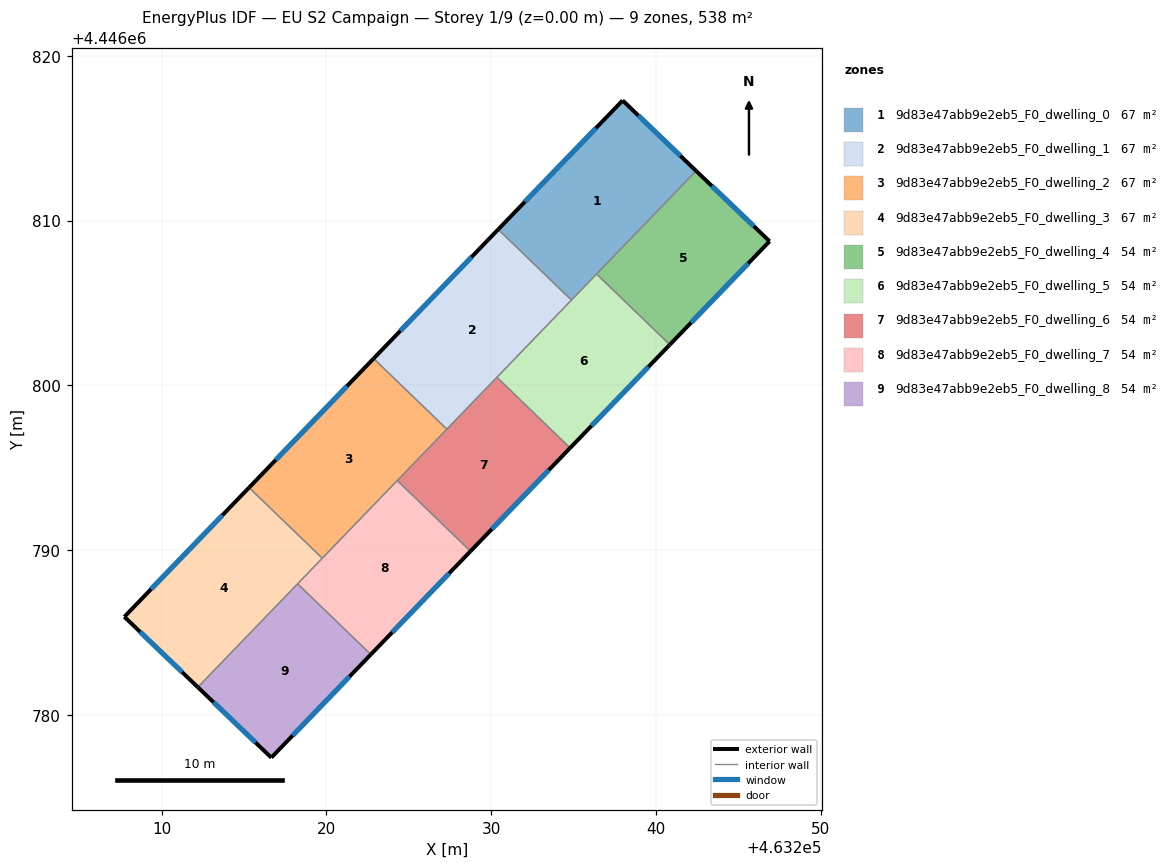
=== STOREY PLAN SPEC (per zone: floor XY polygon, exterior-wall plan segments, windows/doors) ===
zone 1: 9d83e47abb9e2eb5_F0_dwelling_0  (67.2 m²)
  floor: (463242.43, 4446813.01) (463234.87, 4446805.17) (463230.42, 4446809.46) (463237.98, 4446817.29)
  exterior wall: (463242.43, 4446813.01) – (463237.98, 4446817.29)  [6.2 m]
    window: (463241.48, 4446813.93) – (463238.93, 4446816.37)  [6.1 m²]
  exterior wall: (463237.98, 4446817.29) – (463230.42, 4446809.46)  [10.9 m]
    window: (463236.36, 4446815.61) – (463232.04, 4446811.14)  [10.7 m²]
  interior walls: 3
zone 2: 9d83e47abb9e2eb5_F0_dwelling_1  (67.2 m²)
  floor: (463234.87, 4446805.17) (463227.31, 4446797.34) (463222.87, 4446801.63) (463230.42, 4446809.46)
  exterior wall: (463230.42, 4446809.46) – (463222.87, 4446801.63)  [10.9 m]
    window: (463228.81, 4446807.78) – (463224.49, 4446803.30)  [10.7 m²]
  interior walls: 4
zone 3: 9d83e47abb9e2eb5_F0_dwelling_2  (67.2 m²)
  floor: (463227.31, 4446797.34) (463219.75, 4446789.51) (463215.31, 4446793.79) (463222.87, 4446801.63)
  exterior wall: (463222.87, 4446801.63) – (463215.31, 4446793.79)  [10.9 m]
    window: (463221.25, 4446799.95) – (463216.93, 4446795.47)  [10.7 m²]
  interior walls: 4
zone 4: 9d83e47abb9e2eb5_F0_dwelling_3  (67.2 m²)
  floor: (463219.75, 4446789.51) (463212.20, 4446781.68) (463207.74, 4446785.95) (463215.31, 4446793.79)
  exterior wall: (463207.74, 4446785.95) – (463212.20, 4446781.68)  [6.2 m]
    window: (463208.70, 4446785.04) – (463211.24, 4446782.60)  [6.1 m²]
  exterior wall: (463215.31, 4446793.79) – (463207.74, 4446785.95)  [10.9 m]
    window: (463213.69, 4446792.11) – (463209.36, 4446787.63)  [10.7 m²]
  interior walls: 3
zone 5: 9d83e47abb9e2eb5_F0_dwelling_4  (53.8 m²)
  floor: (463246.89, 4446808.74) (463240.84, 4446802.47) (463236.40, 4446806.75) (463242.43, 4446813.01)
  exterior wall: (463246.89, 4446808.74) – (463242.43, 4446813.01)  [6.2 m]
    window: (463245.94, 4446809.66) – (463243.39, 4446812.10)  [6.1 m²]
  exterior wall: (463240.84, 4446802.47) – (463246.89, 4446808.74)  [8.7 m]
    window: (463242.14, 4446803.81) – (463245.60, 4446807.40)  [8.5 m²]
  interior walls: 2
zone 6: 9d83e47abb9e2eb5_F0_dwelling_5  (53.8 m²)
  floor: (463240.84, 4446802.47) (463234.79, 4446796.20) (463230.35, 4446800.49) (463236.40, 4446806.75)
  exterior wall: (463234.79, 4446796.20) – (463240.84, 4446802.47)  [8.7 m]
    window: (463236.09, 4446797.54) – (463239.54, 4446801.12)  [8.5 m²]
  interior walls: 4
zone 7: 9d83e47abb9e2eb5_F0_dwelling_6  (53.8 m²)
  floor: (463234.79, 4446796.20) (463228.74, 4446789.93) (463224.30, 4446794.22) (463230.35, 4446800.49)
  exterior wall: (463228.74, 4446789.93) – (463234.79, 4446796.20)  [8.7 m]
    window: (463230.04, 4446791.28) – (463233.50, 4446794.86)  [8.5 m²]
  interior walls: 4
zone 8: 9d83e47abb9e2eb5_F0_dwelling_7  (53.8 m²)
  floor: (463228.74, 4446789.93) (463222.70, 4446783.67) (463218.25, 4446787.96) (463224.30, 4446794.22)
  exterior wall: (463222.70, 4446783.67) – (463228.74, 4446789.93)  [8.7 m]
    window: (463223.99, 4446785.01) – (463227.45, 4446788.59)  [8.5 m²]
  interior walls: 4
zone 9: 9d83e47abb9e2eb5_F0_dwelling_8  (53.8 m²)
  floor: (463222.70, 4446783.67) (463216.66, 4446777.41) (463212.20, 4446781.68) (463218.25, 4446787.96)
  exterior wall: (463216.66, 4446777.41) – (463222.70, 4446783.67)  [8.7 m]
    window: (463217.95, 4446778.75) – (463221.40, 4446782.33)  [8.5 m²]
  exterior wall: (463212.20, 4446781.68) – (463216.66, 4446777.41)  [6.2 m]
    window: (463213.15, 4446780.77) – (463215.70, 4446778.32)  [6.1 m²]
  interior walls: 2

=== DERIVED (storey summary) ===
Building: EU S2 Campaign
Storey: 1 of 9  (floor level z = 0.00 m)
Storey gross floor area: 537.8 m²
Zones on this storey: 9
  - 9d83e47abb9e2eb5_F0_dwelling_0: floor 67.2 m²; exterior wall 17.1 m (51.2 m²); 2 window(s) 16.7 m²; WWR 32.7%
  - 9d83e47abb9e2eb5_F0_dwelling_1: floor 67.2 m²; exterior wall 10.9 m (32.7 m²); 1 window(s) 10.7 m²; WWR 32.7%
  - 9d83e47abb9e2eb5_F0_dwelling_2: floor 67.2 m²; exterior wall 10.9 m (32.7 m²); 1 window(s) 10.7 m²; WWR 32.7%
  - 9d83e47abb9e2eb5_F0_dwelling_3: floor 67.2 m²; exterior wall 17.1 m (51.2 m²); 2 window(s) 16.7 m²; WWR 32.7%
  - 9d83e47abb9e2eb5_F0_dwelling_4: floor 53.8 m²; exterior wall 14.9 m (44.7 m²); 2 window(s) 14.6 m²; WWR 32.7%
  - 9d83e47abb9e2eb5_F0_dwelling_5: floor 53.8 m²; exterior wall 8.7 m (26.1 m²); 1 window(s) 8.5 m²; WWR 32.7%
  - 9d83e47abb9e2eb5_F0_dwelling_6: floor 53.8 m²; exterior wall 8.7 m (26.1 m²); 1 window(s) 8.5 m²; WWR 32.7%
  - 9d83e47abb9e2eb5_F0_dwelling_7: floor 53.8 m²; exterior wall 8.7 m (26.1 m²); 1 window(s) 8.5 m²; WWR 32.7%
  - 9d83e47abb9e2eb5_F0_dwelling_8: floor 53.8 m²; exterior wall 14.9 m (44.6 m²); 2 window(s) 14.6 m²; WWR 32.7%
Zone adjacency (shared interzone walls):
  - 9d83e47abb9e2eb5_F0_dwelling_0 ↔ 9d83e47abb9e2eb5_F0_dwelling_1
  - 9d83e47abb9e2eb5_F0_dwelling_0 ↔ 9d83e47abb9e2eb5_F0_dwelling_4
  - 9d83e47abb9e2eb5_F0_dwelling_0 ↔ 9d83e47abb9e2eb5_F0_dwelling_5
  - 9d83e47abb9e2eb5_F0_dwelling_1 ↔ 9d83e47abb9e2eb5_F0_dwelling_2
  - 9d83e47abb9e2eb5_F0_dwelling_1 ↔ 9d83e47abb9e2eb5_F0_dwelling_5
  - 9d83e47abb9e2eb5_F0_dwelling_1 ↔ 9d83e47abb9e2eb5_F0_dwelling_6
  - 9d83e47abb9e2eb5_F0_dwelling_2 ↔ 9d83e47abb9e2eb5_F0_dwelling_3
  - 9d83e47abb9e2eb5_F0_dwelling_2 ↔ 9d83e47abb9e2eb5_F0_dwelling_6
  - 9d83e47abb9e2eb5_F0_dwelling_2 ↔ 9d83e47abb9e2eb5_F0_dwelling_7
  - 9d83e47abb9e2eb5_F0_dwelling_3 ↔ 9d83e47abb9e2eb5_F0_dwelling_7
  - 9d83e47abb9e2eb5_F0_dwelling_3 ↔ 9d83e47abb9e2eb5_F0_dwelling_8
  - 9d83e47abb9e2eb5_F0_dwelling_4 ↔ 9d83e47abb9e2eb5_F0_dwelling_5
  - 9d83e47abb9e2eb5_F0_dwelling_5 ↔ 9d83e47abb9e2eb5_F0_dwelling_6
  - 9d83e47abb9e2eb5_F0_dwelling_6 ↔ 9d83e47abb9e2eb5_F0_dwelling_7
  - 9d83e47abb9e2eb5_F0_dwelling_7 ↔ 9d83e47abb9e2eb5_F0_dwelling_8